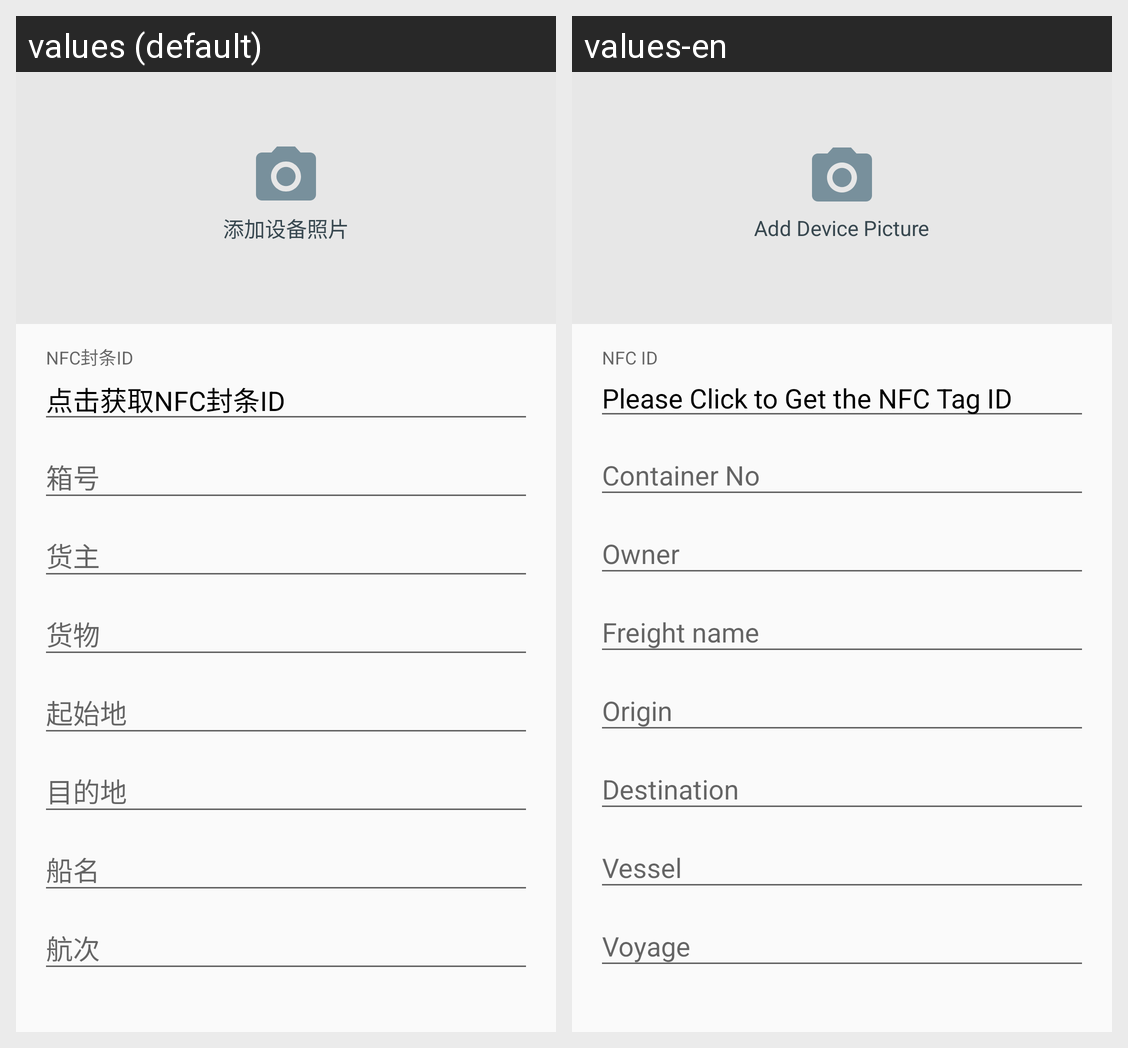

For this localized Android screen grid, give each drawn string resource with its value in every locale shown.
Android screen res/layout/content_ble_device_setting.xml rendered under 2 locales, left to right: values (default), values-en. Device: Nexus 5 (rendered at 1080×1920; each locale shown at half size, 540×960, under a caption strip naming it); theme AppTheme.
Strings drawn on this screen, with the default value and each locale's value (text and hints the layout hard-codes, and strings that could not be matched under every locale, appear in the picture but are not listed):

text_hint_add_device_picture
  values: 添加设备照片
  values-en: Add Device Picture

text_hint_get_nfc_tag
  values: 点击获取NFC封条ID
  values-en: Please Click to Get the NFC Tag ID
